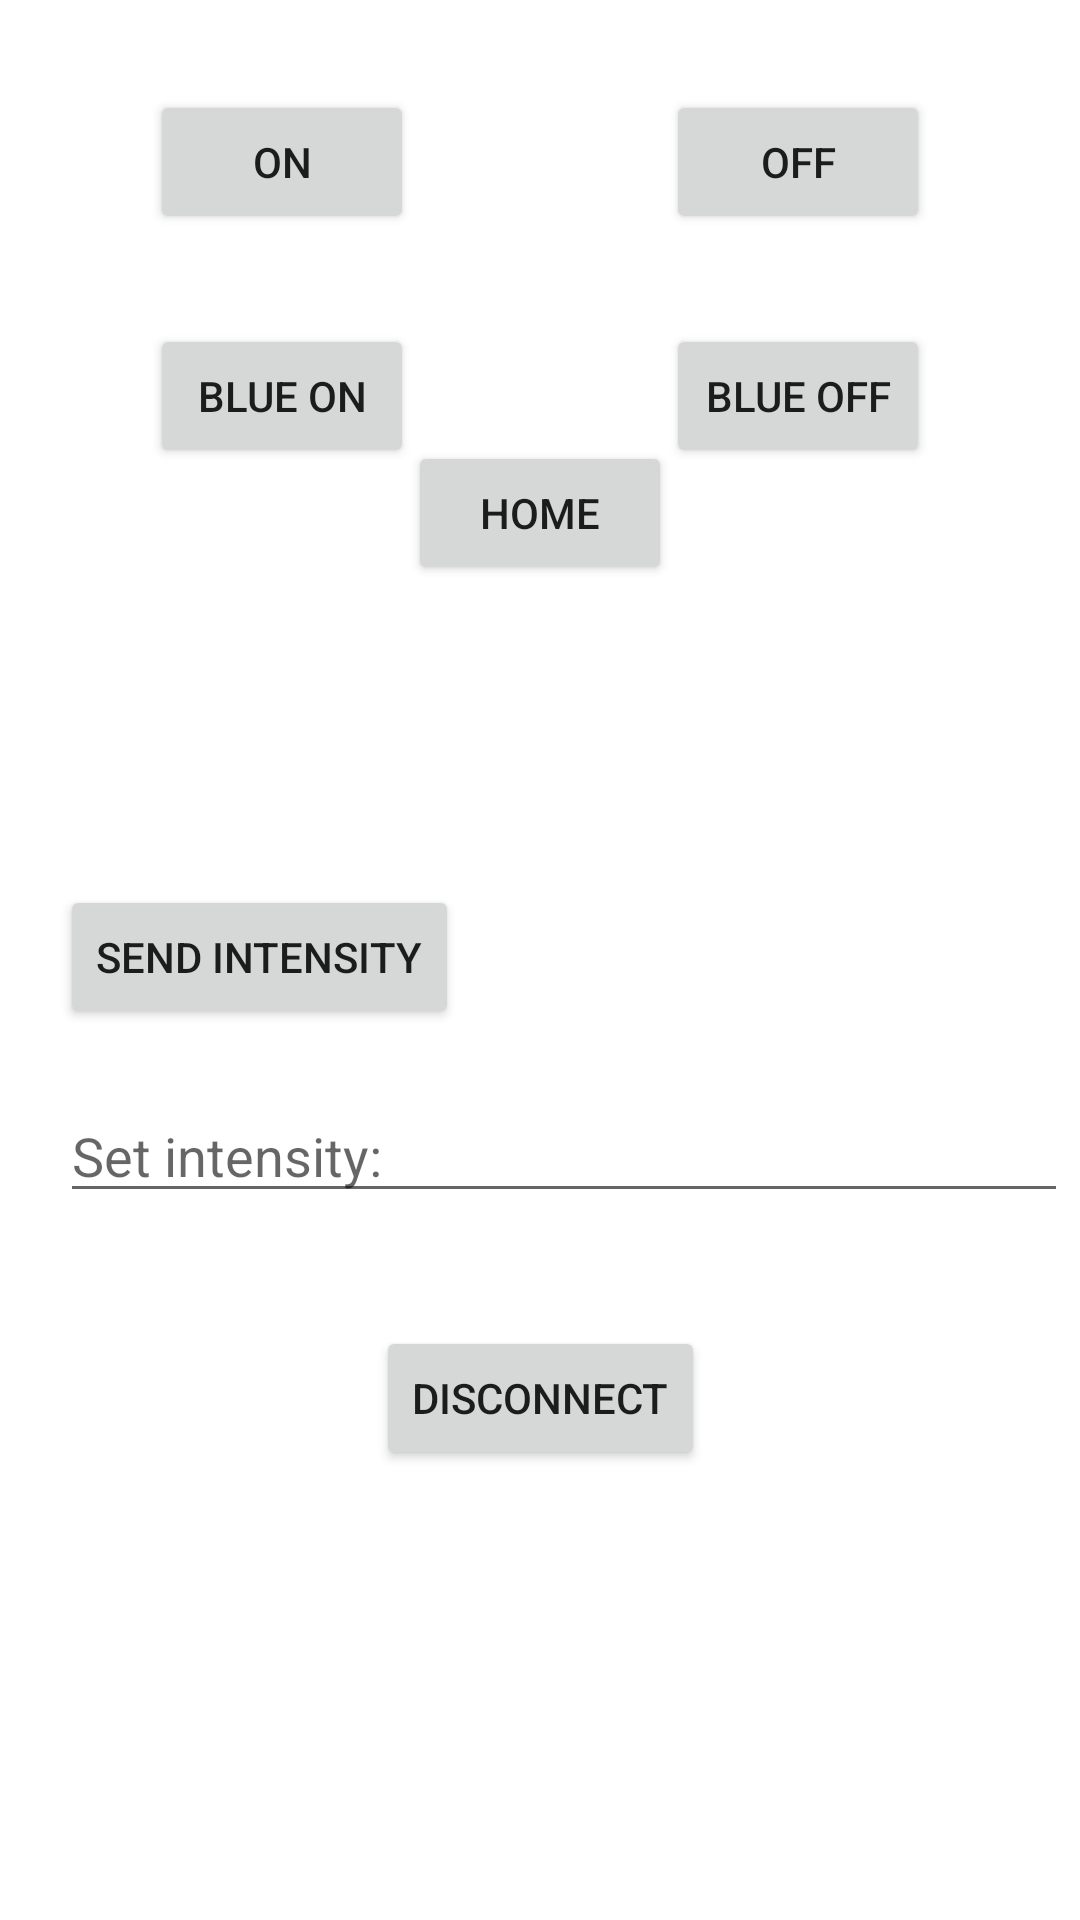

Here is an Android app screen rendered from its layout file. Give the layout XML and the strings, colors and styles it references.
<!-- AndroidManifest.xml: application theme Theme.SecondTry_kotlin -->
<!-- res/layout/control_layout.xml -->
<?xml version="1.0" encoding="utf-8"?>
<androidx.constraintlayout.widget.ConstraintLayout xmlns:android="http://schemas.android.com/apk/res/android"
    xmlns:app="http://schemas.android.com/apk/res-auto"
    xmlns:tools="http://schemas.android.com/tools"
    android:layout_width="match_parent"
    android:layout_height="match_parent"
    android:verticalScrollbarPosition="right">

    <Button
        android:id="@+id/TurnLedOffButton"
        android:layout_width="wrap_content"
        android:layout_height="wrap_content"
        android:layout_marginTop="30dp"
        android:layout_marginEnd="50dp"
        android:layout_marginRight="50dp"
        android:text="@string/off"
        app:layout_constraintEnd_toEndOf="parent"
        app:layout_constraintHorizontal_bias="1.0"
        app:layout_constraintStart_toEndOf="@+id/TurnLedOnButton"
        app:layout_constraintTop_toTopOf="parent" />

    <Button
        android:id="@+id/TurnLedOnButton"
        android:layout_width="wrap_content"
        android:layout_height="wrap_content"
        android:layout_marginStart="50dp"
        android:layout_marginLeft="50dp"
        android:layout_marginTop="30dp"
        android:text="@string/on"
        app:layout_constraintStart_toStartOf="parent"
        app:layout_constraintTop_toTopOf="parent" />

    <Button
        android:id="@+id/DisconnectButton"
        android:layout_width="wrap_content"
        android:layout_height="wrap_content"
        android:layout_marginBottom="150dp"
        android:text="@string/disconnect"
        app:layout_constraintBottom_toBottomOf="parent"
        app:layout_constraintEnd_toEndOf="parent"
        app:layout_constraintStart_toStartOf="parent" />

    <Button
        android:id="@+id/HomeButton"
        android:layout_width="wrap_content"
        android:layout_height="wrap_content"
        android:layout_marginTop="150dp"
        android:layout_marginBottom="250dp"
        android:text="Home"
        app:layout_constraintBottom_toTopOf="@+id/DisconnectButton"
        app:layout_constraintEnd_toEndOf="parent"
        app:layout_constraintStart_toStartOf="parent"
        app:layout_constraintTop_toTopOf="parent" />

    <Button
        android:id="@+id/CsdButton"
        android:layout_width="wrap_content"
        android:layout_height="wrap_content"
        android:layout_marginStart="20dp"
        android:layout_marginLeft="20dp"
        android:layout_marginTop="100dp"
        android:text="Send Intensity"
        app:layout_constraintStart_toStartOf="parent"
        app:layout_constraintTop_toBottomOf="@+id/HomeButton" />

    <EditText
        android:id="@+id/CsdTextView"
        android:layout_width="wrap_content"
        android:layout_height="wrap_content"
        android:layout_marginStart="20dp"
        android:layout_marginLeft="20dp"
        android:layout_marginTop="20dp"
        android:ems="16"
        android:hint="Set intensity:"
        android:inputType="textPersonName"
        android:verticalScrollbarPosition="defaultPosition"
        app:layout_constraintStart_toStartOf="parent"
        app:layout_constraintTop_toBottomOf="@+id/CsdButton" />

    <Button
        android:id="@+id/TurnBlueLedOnButton"
        android:layout_width="wrap_content"
        android:layout_height="wrap_content"
        android:layout_marginStart="50dp"
        android:layout_marginLeft="50dp"
        android:layout_marginTop="30dp"
        android:text="Blue On"
        app:layout_constraintStart_toStartOf="parent"
        app:layout_constraintTop_toBottomOf="@+id/TurnLedOnButton" />

    <Button
        android:id="@+id/TurnBlueLedOffButton"
        android:layout_width="wrap_content"
        android:layout_height="wrap_content"
        android:layout_marginTop="30dp"
        android:layout_marginEnd="50dp"
        android:layout_marginRight="50dp"
        android:text="Blue off"
        app:layout_constraintEnd_toEndOf="parent"
        app:layout_constraintTop_toBottomOf="@+id/TurnLedOffButton" />

</androidx.constraintlayout.widget.ConstraintLayout>
<!-- resources referenced by this layout -->
<resources>
  <string name="disconnect">Disconnect</string>
  <string name="off">Off</string>
  <string name="on">On</string>
  <style name="Theme.SecondTry_kotlin" parent="Theme.MaterialComponents.DayNight.DarkActionBar">
          
          <item name="colorPrimary">@color/purple_500</item>
          <item name="colorPrimaryVariant">@color/purple_700</item>
          <item name="colorOnPrimary">@color/white</item>
          
          <item name="colorSecondary">@color/teal_200</item>
          <item name="colorSecondaryVariant">@color/teal_700</item>
          <item name="colorOnSecondary">@color/black</item>
          
          <item name="android:statusBarColor" tools:targetApi="l">?attr/colorPrimaryVariant</item>
          
      </style>
  <!-- not gathered from this repository: default colours our renderer supplied (Android Studio template values) -->
  <color name="purple_500">#FF6200EE</color>
  <color name="purple_700">#FF3700B3</color>
  <color name="teal_200">#FF03DAC5</color>
  <color name="teal_700">#FF018786</color>
  <color name="black">#FF000000</color>
  <color name="white">#FFFFFFFF</color>
</resources>
